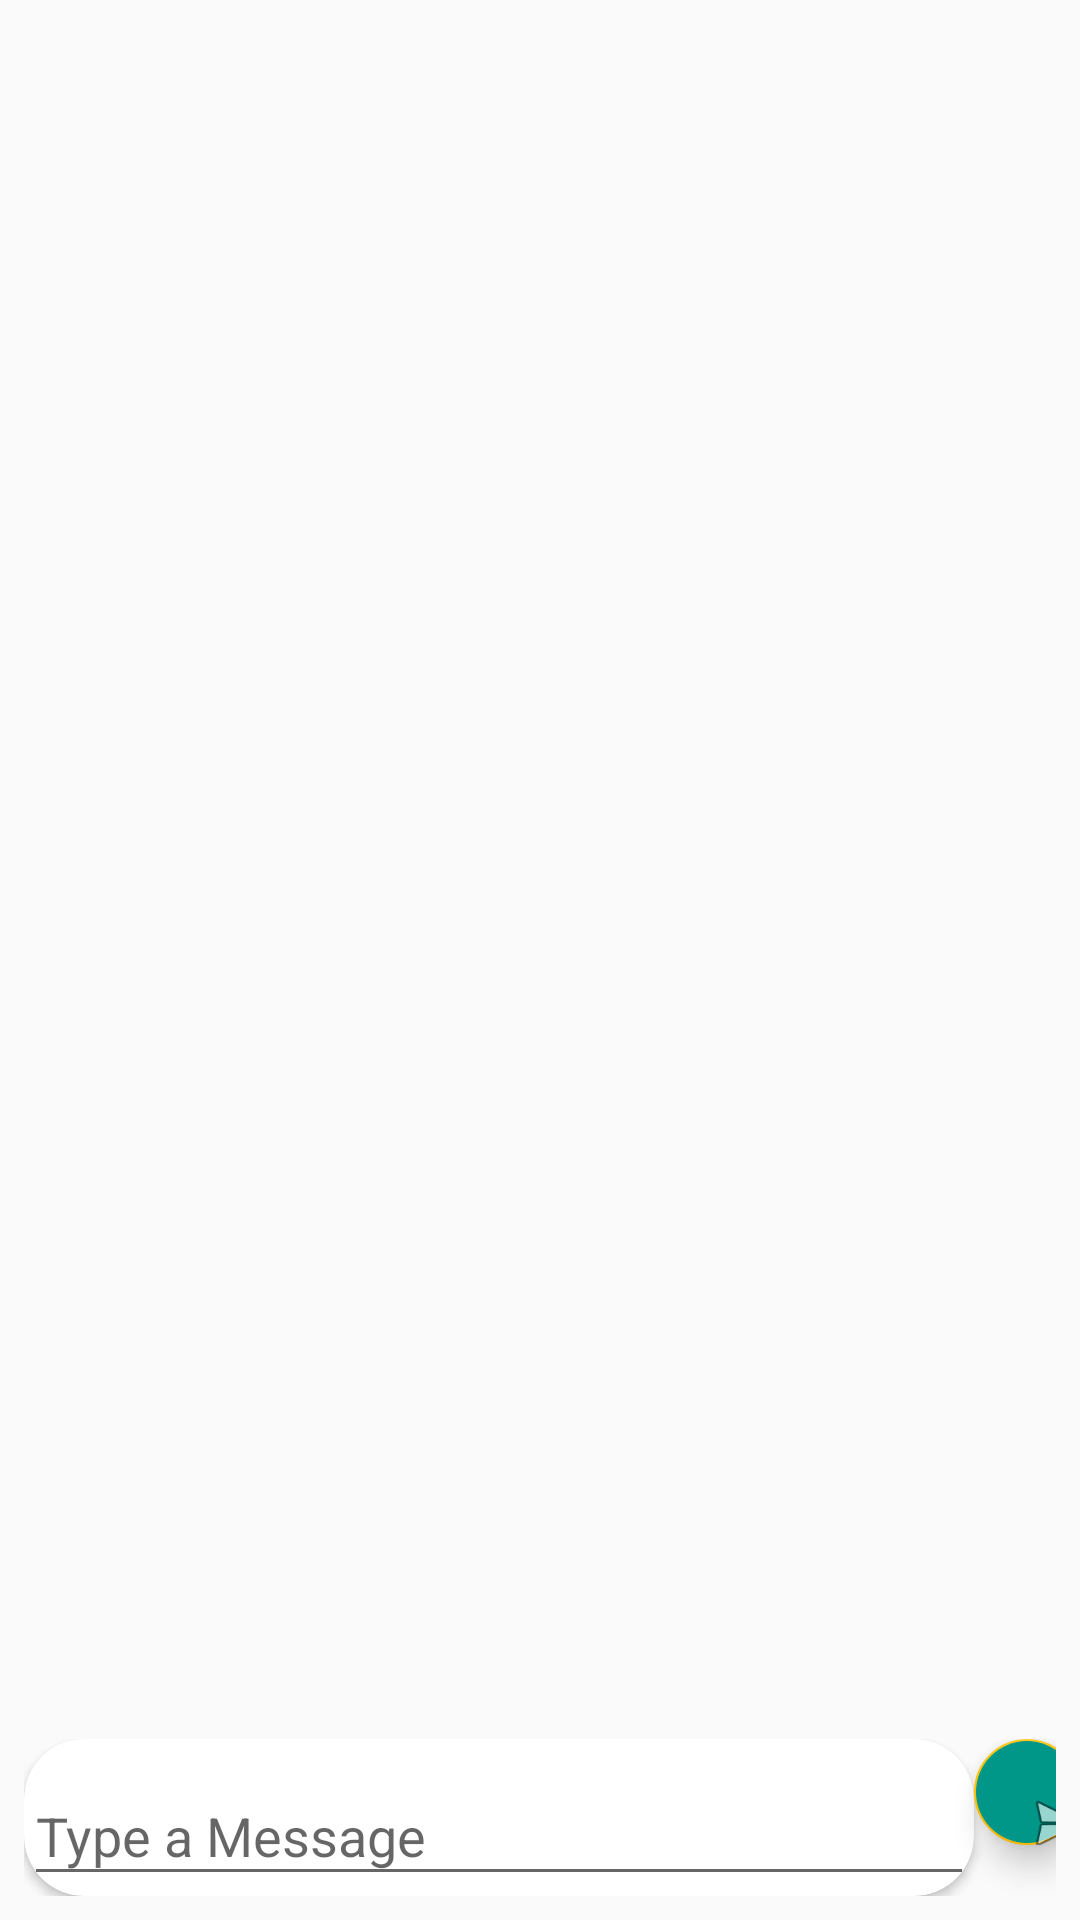

Android layout source for this screen:
<!-- AndroidManifest.xml: application theme AppTheme -->
<!-- res/layout/activity_chat_messages.xml -->
<?xml version="1.0" encoding="utf-8"?>
<android.support.constraint.ConstraintLayout xmlns:android="http://schemas.android.com/apk/res/android"
    xmlns:app="http://schemas.android.com/apk/res-auto"
    xmlns:tools="http://schemas.android.com/tools"
    android:layout_width="match_parent"
    android:layout_height="match_parent"
    android:id="@+id/chatActivityParent"
    android:padding="8dp"
    tools:context="com.amarpreetsinghprojects.educonnect.chatMessages.ChatMessages">

    <ListView
        android:layout_width="match_parent"
        android:layout_height="match_parent"
        android:id="@+id/chat_list"></ListView>

    <LinearLayout
        android:layout_width="352dp"
        android:layout_height="wrap_content"
        android:orientation="horizontal"
        app:layout_constraintBottom_toBottomOf="parent"
        app:layout_constraintStart_toStartOf="parent">

        <android.support.v7.widget.CardView
            android:layout_width="0dp"
            android:layout_height="wrap_content"
            android:layout_weight="9"
            android:elevation="8dp"
            app:cardCornerRadius="20dp"
            android:paddingEnd="8dp">

            <android.support.design.widget.TextInputLayout
                android:layout_width="match_parent"
                android:layout_height="wrap_content"
                android:layout_weight="6">

                <EditText
                    android:layout_width="match_parent"
                    android:layout_height="match_parent"
                    android:id="@+id/chat_messageInput"
                    android:hint="@string/enter_message"/>

            </android.support.design.widget.TextInputLayout>
        </android.support.v7.widget.CardView>

        <android.support.design.widget.FloatingActionButton
            android:layout_width="0dp"
            android:layout_height="wrap_content"
            android:layout_weight="1"
            android:src="@android:drawable/ic_menu_send"
            android:backgroundTint="@color/sendButtonBackground"
            android:id="@+id/chat_sendButton"
            android:elevation="6dp"
            app:fabSize="auto"/>

    </LinearLayout>

</android.support.constraint.ConstraintLayout>
<!-- resources referenced by this layout -->
<resources>
  <color name="sendButtonBackground">#009688</color>
  <string name="enter_message">Type a Message</string>
  <style name="AppTheme" parent="Theme.AppCompat.Light.DarkActionBar">
          
          <item name="colorPrimary">@color/colorPrimary</item>
          <item name="colorPrimaryDark">@color/colorPrimaryDark</item>
          <item name="colorAccent">@color/colorAccent</item>
      </style>
  <color name="colorPrimary">#03A9F4</color>
  <color name="colorPrimaryDark">#2196F3</color>
  <color name="colorAccent">#FFC107</color>
</resources>
